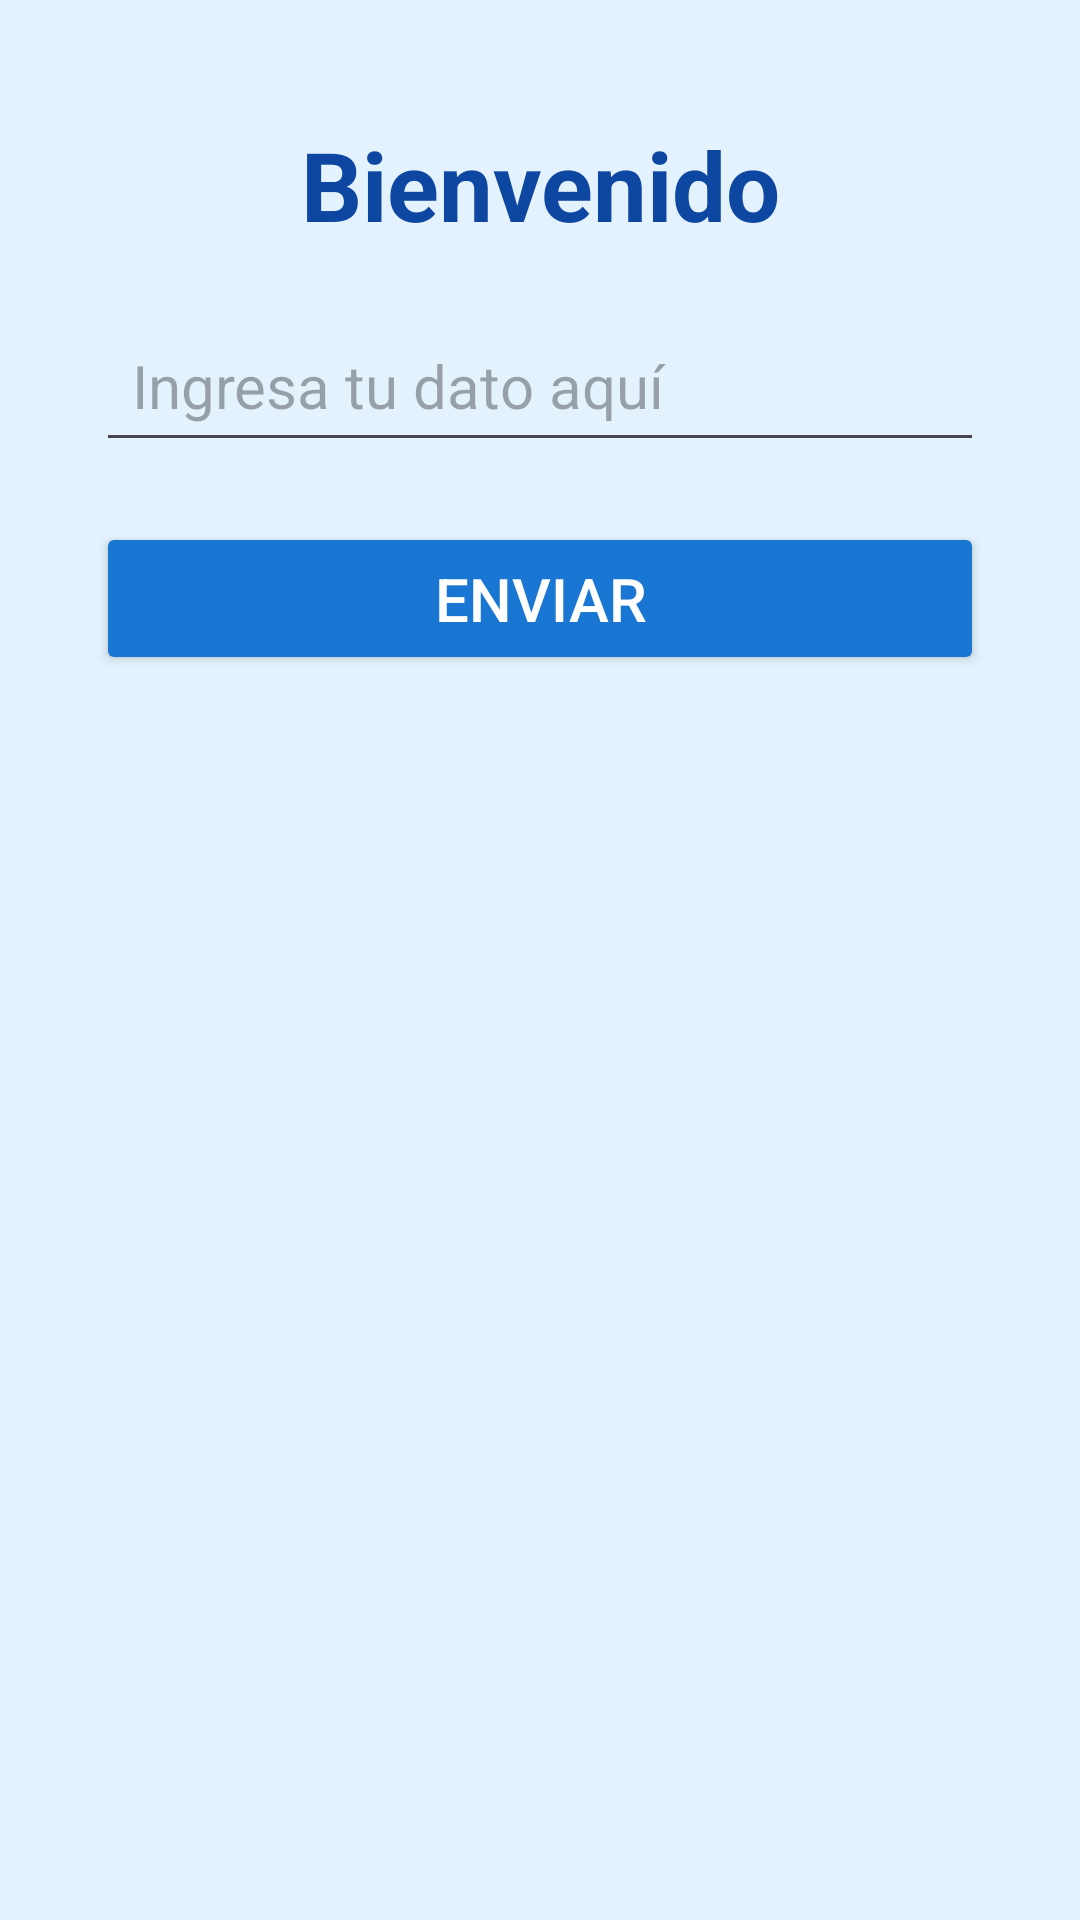

Write the Android layout XML for this screen, with the resource values it uses.
<!-- AndroidManifest.xml: application theme Theme.Tarea_ActivityEIntent -->
<!-- res/layout/activity_main.xml -->
<?xml version="1.0" encoding="utf-8"?>
<androidx.constraintlayout.widget.ConstraintLayout
    xmlns:android="http://schemas.android.com/apk/res/android"
    xmlns:app="http://schemas.android.com/apk/res-auto"
    xmlns:tools="http://schemas.android.com/tools"
    android:id="@+id/main"
    android:layout_width="match_parent"
    android:layout_height="match_parent"
    android:background="#E3F2FD"
    tools:context=".MainActivity">

    <TextView
        android:id="@+id/textViewTitulo"
        android:layout_width="wrap_content"
        android:layout_height="wrap_content"
        android:text="Bienvenido"
        android:textSize="32sp"
        android:textColor="#0D47A1"
            android:textStyle="bold"
            app:layout_constraintTop_toTopOf="parent"
            android:layout_marginTop="40dp"
            app:layout_constraintStart_toStartOf="parent"
            app:layout_constraintEnd_toEndOf="parent"
            android:gravity="center"/>

    <EditText
        android:id="@+id/editTextDato"
        android:layout_width="0dp"
        android:layout_height="wrap_content"
        android:layout_marginStart="32dp"
        android:layout_marginEnd="32dp"
        android:layout_marginTop="20dp"
        android:hint="Ingresa tu dato aquí"
        android:textSize="20sp"
        android:inputType="text"
        android:padding="12dp"
        app:layout_constraintTop_toBottomOf="@id/textViewTitulo"
        app:layout_constraintStart_toStartOf="parent"
        app:layout_constraintEnd_toEndOf="parent"/>

    <Button
        android:id="@+id/btnEnviar"
        android:layout_width="0dp"
        android:layout_height="wrap_content"
        android:text="Enviar"
        android:textSize="20sp"
        android:textColor="#FFFFFF"
        android:backgroundTint="#1976D2"
            android:padding="12dp"
            android:layout_marginStart="32dp"
            android:layout_marginEnd="32dp"
            android:layout_marginTop="20dp"
            app:layout_constraintTop_toBottomOf="@id/editTextDato"
            app:layout_constraintStart_toStartOf="parent"
            app:layout_constraintEnd_toEndOf="parent"/>

    </androidx.constraintlayout.widget.ConstraintLayout>
<!-- resources referenced by this layout -->
<resources>
  <style name="Theme.Tarea_ActivityEIntent" parent="Base.Theme.Tarea_ActivityEIntent" />
  <style name="Base.Theme.Tarea_ActivityEIntent" parent="Theme.Material3.DayNight.NoActionBar">
          
          
      </style>
</resources>
